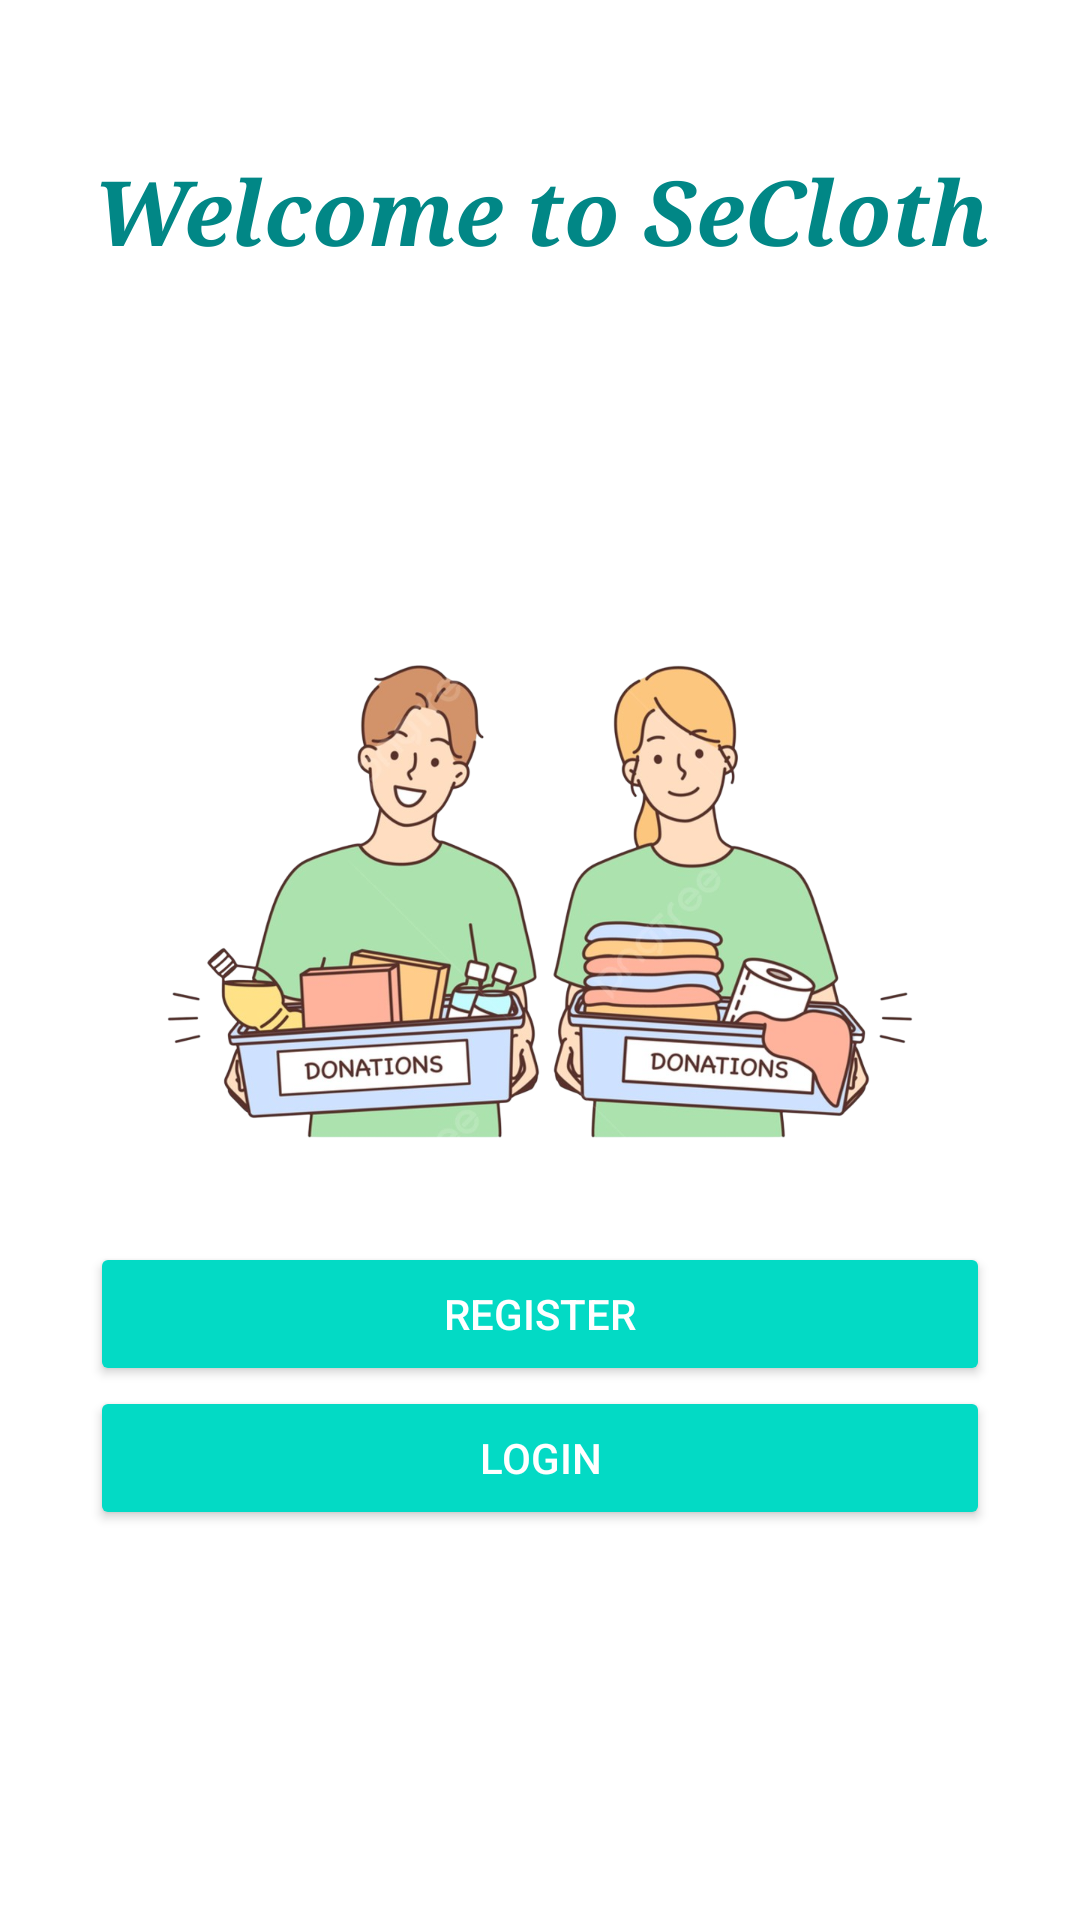

Write the Android layout XML for this screen, with the resource values it uses.
<!-- AndroidManifest.xml: application theme Theme.GroupChat4 -->
<!-- res/layout/activity_main.xml -->
<?xml version="1.0" encoding="utf-8"?>
<RelativeLayout xmlns:android="http://schemas.android.com/apk/res/android"
    xmlns:app="http://schemas.android.com/apk/res-auto"
    xmlns:tools="http://schemas.android.com/tools"
    android:layout_width="match_parent"
    android:layout_height="match_parent"
    tools:context=".MainActivity"
    android:padding="30dp">

    <TextView
        android:layout_marginTop="20dp"
        android:id="@+id/appTitleTv"
        android:layout_width="match_parent"
        android:layout_height="wrap_content"
        android:text="Welcome to SeCloth"
        android:gravity="center"
        android:textSize="30sp"
        android:textStyle="bold|italic"
        android:typeface="serif"
        android:textColor="@color/teal_700"/>


    <ImageView
        android:id="@+id/donationIv"
        android:layout_width="400dp"
        android:layout_height="400dp"
        android:layout_centerHorizontal="true"
        android:layout_marginTop="10dp"
        android:layout_below="@+id/appTitleTv"
        android:src="@drawable/donationhome" />

    
    <Button
        android:id="@+id/register_btn"
        android:text="Register"
        style="@style/Base.Widget.AppCompat.Button.Colored"
        android:layout_width="match_parent"
        android:layout_height="wrap_content"
        android:layout_above="@id/login_btn"/>

    <Button
        android:id="@+id/login_btn"
        android:text="login"
        android:layout_alignParentBottom="true"
        android:layout_marginBottom="100dp"
        style="@style/Base.Widget.AppCompat.Button.Colored"
        android:layout_width="match_parent"
        android:layout_height="wrap_content"/>

</RelativeLayout>
<!-- resources referenced by this layout -->
<resources>
  <color name="teal_700">#FF018786</color>
  <!-- drawable donationhome: png bitmap (drawable, 523695 bytes) -->
  <style name="Theme.GroupChat4" parent="Theme.MaterialComponents.DayNight.DarkActionBar">
          
          <item name="colorPrimary">@color/purple_500</item>
          <item name="colorPrimaryVariant">@color/purple_700</item>
          <item name="colorOnPrimary">@color/white</item>
          
          <item name="colorSecondary">@color/teal_200</item>
          <item name="colorSecondaryVariant">@color/teal_700</item>
          <item name="colorOnSecondary">@color/black</item>
          
          <item name="android:statusBarColor" tools:targetApi="l">?attr/colorPrimaryVariant</item>
          
      </style>
  <color name="purple_500">#FF6200EE</color>
  <color name="purple_700">#FF3700B3</color>
  <color name="white">#FFFFFFFF</color>
  <color name="teal_200">#FF03DAC5</color>
  <color name="black">#FF000000</color>
</resources>
